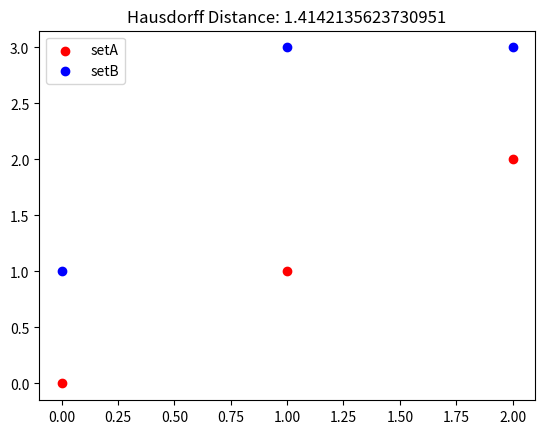

Write Python code to recreate this figure.
import matplotlib.pyplot as plt
import numpy as np
from scipy.spatial.distance import directed_hausdorff

# setAとsetBの座標
setA = np.array([[0, 0], [1, 1], [2, 2]])
setB = np.array([[0, 1], [1, 3], [2, 3]])


def hausdorff_distance(setA, setB):
    hd1 = directed_hausdorff(setA, setB)[0]
    hd2 = directed_hausdorff(setB, setA)[0]

    return max(hd1, hd2)


# Hausdorff距離の計算
hd = hausdorff_distance(setA, setB)

# matplotlibで描画
plt.figure()
plt.scatter(setA[:, 0], setA[:, 1], color="red", label="setA")  # setAを赤色で描画
plt.scatter(setB[:, 0], setB[:, 1], color="blue", label="setB")  # setBを青色で描画
plt.title(f"Hausdorff Distance: {hd}")  # タイトルとしてHausdorff距離を表示
plt.legend()  # 凡例を表示
plt.savefig("figure01.jpg")
